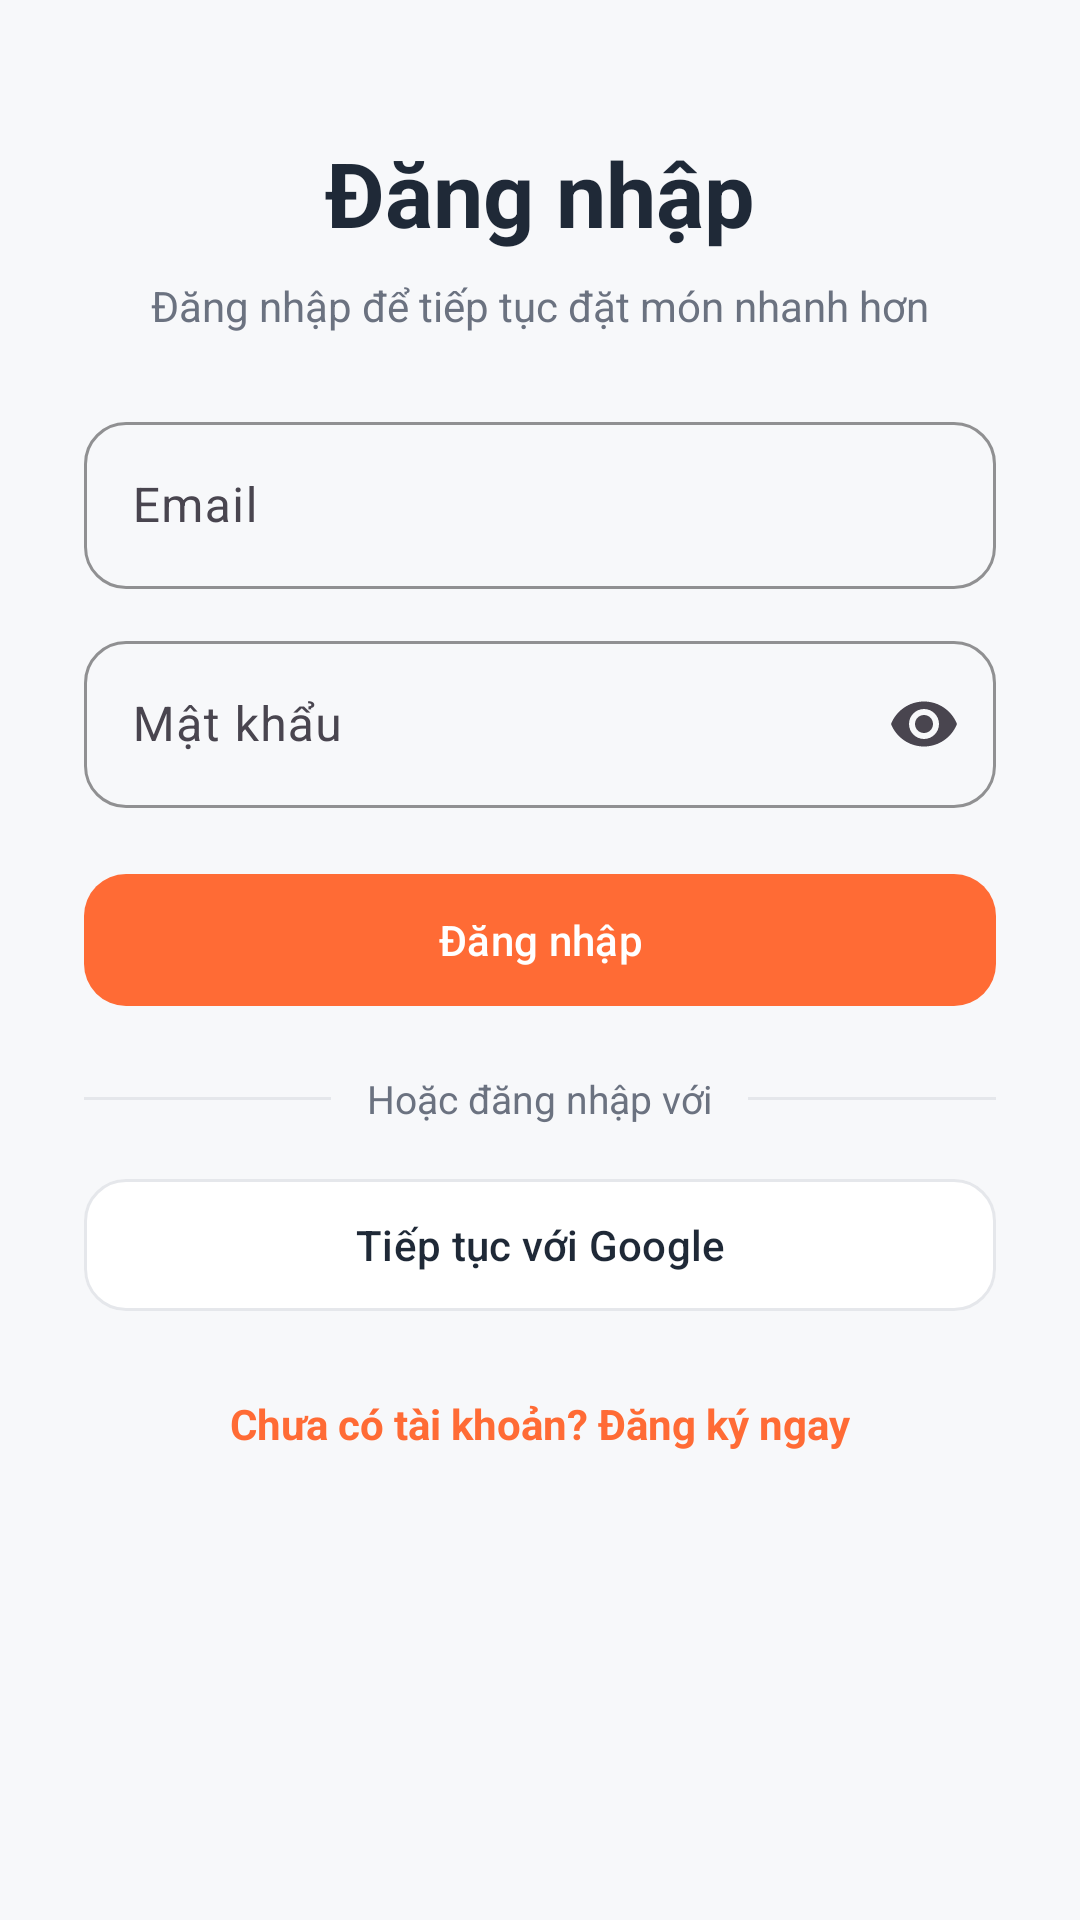

Produce the Android XML layout that renders to this screen, including the resource entries it uses.
<!-- AndroidManifest.xml: application theme Theme.FoodOrderApp -->
<!-- res/layout/activity_sign_in.xml -->
<?xml version="1.0" encoding="utf-8"?>
<androidx.constraintlayout.widget.ConstraintLayout xmlns:android="http://schemas.android.com/apk/res/android"
    xmlns:app="http://schemas.android.com/apk/res-auto"
    xmlns:tools="http://schemas.android.com/tools"
    android:id="@+id/main"
    android:layout_width="match_parent"
    android:layout_height="match_parent"
    android:background="@color/colorBackground"
    tools:context=".ui.SignInActivity">

    <androidx.core.widget.NestedScrollView
        android:id="@+id/signInScroll"
        android:layout_width="0dp"
        android:layout_height="0dp"
        android:fillViewport="true"
        app:layout_constraintBottom_toBottomOf="parent"
        app:layout_constraintEnd_toEndOf="parent"
        app:layout_constraintStart_toStartOf="parent"
        app:layout_constraintTop_toTopOf="parent">

        <LinearLayout
            android:layout_width="match_parent"
            android:layout_height="wrap_content"
            android:orientation="vertical"
            android:paddingStart="28dp"
            android:paddingTop="44dp"
            android:paddingEnd="28dp"
            android:paddingBottom="24dp">

            <TextView
                android:id="@+id/tvSignInTitle"
                android:layout_width="wrap_content"
                android:layout_height="wrap_content"
                android:layout_gravity="center_horizontal"
                android:text="@string/signin_title"
                android:textColor="@color/colorTextPrimary"
                android:textSize="30sp"
                android:textStyle="bold" />

            <TextView
                android:id="@+id/tvSignInSubtitle"
                android:layout_width="wrap_content"
                android:layout_height="wrap_content"
                android:layout_gravity="center_horizontal"
                android:layout_marginTop="8dp"
                android:gravity="center"
                android:text="@string/signin_subtitle"
                android:textColor="@color/colorTextSecondary"
                android:textSize="14sp" />

            <com.google.android.material.textfield.TextInputLayout
                android:id="@+id/layoutSignInEmail"
                style="@style/Widget.FoodOrder.TextInput"
                android:layout_width="match_parent"
                android:layout_height="wrap_content"
                android:layout_marginTop="24dp"
                android:hint="@string/signin_hint_email">

                <com.google.android.material.textfield.TextInputEditText
                    android:id="@+id/edtSignInEmail"
                    android:layout_width="match_parent"
                    android:layout_height="wrap_content"
                    android:importantForAutofill="yes"
                    android:inputType="textEmailAddress"
                    android:maxLines="1" />
            </com.google.android.material.textfield.TextInputLayout>

            <com.google.android.material.textfield.TextInputLayout
                android:id="@+id/layoutSignInPassword"
                style="@style/Widget.FoodOrder.TextInput"
                android:layout_width="match_parent"
                android:layout_height="wrap_content"
                android:layout_marginTop="12dp"
                android:hint="@string/signin_hint_password"
                app:endIconMode="password_toggle">

                <com.google.android.material.textfield.TextInputEditText
                    android:id="@+id/edtSignInPassword"
                    android:layout_width="match_parent"
                    android:layout_height="wrap_content"
                    android:importantForAutofill="yes"
                    android:inputType="textPassword"
                    android:maxLines="1" />
            </com.google.android.material.textfield.TextInputLayout>

            <com.google.android.material.button.MaterialButton
                android:id="@+id/btnSignIn"
                style="@style/Widget.FoodOrder.PrimaryButton"
                android:layout_width="match_parent"
                android:layout_height="wrap_content"
                android:layout_marginTop="18dp"
                android:text="@string/signin_button" />

            <com.google.android.material.progressindicator.CircularProgressIndicator
                android:id="@+id/signInProgress"
                android:layout_width="32dp"
                android:layout_height="32dp"
                android:layout_gravity="center_horizontal"
                android:layout_marginTop="14dp"
                android:visibility="gone" />

            <LinearLayout
                android:layout_width="match_parent"
                android:layout_height="wrap_content"
                android:layout_marginTop="18dp"
                android:gravity="center_vertical"
                android:orientation="horizontal">

                <View
                    android:layout_width="0dp"
                    android:layout_height="1dp"
                    android:layout_weight="1"
                    android:background="@color/divider_subtle" />

                <TextView
                    android:layout_width="wrap_content"
                    android:layout_height="wrap_content"
                    android:layout_marginStart="12dp"
                    android:layout_marginEnd="12dp"
                    android:text="@string/signin_with_social"
                    android:textColor="@color/colorTextSecondary"
                    android:textSize="13sp" />

                <View
                    android:layout_width="0dp"
                    android:layout_height="1dp"
                    android:layout_weight="1"
                    android:background="@color/divider_subtle" />
            </LinearLayout>

            <com.google.android.material.button.MaterialButton
                android:id="@+id/btnGoogle"
                style="@style/Widget.FoodOrder.OutlinedButton"
                android:layout_width="match_parent"
                android:layout_height="wrap_content"
                android:layout_marginTop="14dp"
                android:text="Tiếp tục với Google"
                android:textColor="@color/colorTextPrimary"
                app:backgroundTint="@color/white"
                app:icon="@drawable/ic_google"
                app:iconGravity="textStart"
                app:iconPadding="8dp"
                app:iconSize="20dp"
                app:iconTint="@null" />

            <TextView
                android:id="@+id/tvGoToSignUp"
                android:layout_width="wrap_content"
                android:layout_height="wrap_content"
                android:layout_gravity="center_horizontal"
                android:layout_marginTop="24dp"
                android:clickable="true"
                android:focusable="true"
                android:text="@string/signin_signup_prompt"
                android:textColor="@color/colorPrimary"
                android:textSize="14sp"
                android:textStyle="bold" />

        </LinearLayout>
    </androidx.core.widget.NestedScrollView>

</androidx.constraintlayout.widget.ConstraintLayout>
<!-- resources referenced by this layout -->
<resources>
  <color name="colorBackground">#F7F8FA</color>
  <color name="colorPrimary">#FF6B35</color>
  <color name="colorTextPrimary">#1F2937</color>
  <color name="colorTextSecondary">#6B7280</color>
  <color name="divider_subtle">#E5E7EB</color>
  <color name="white">#FFFFFFFF</color>
  <string name="signin_button">Đăng nhập</string>
  <string name="signin_hint_email">Email</string>
  <string name="signin_hint_password">Mật khẩu</string>
  <string name="signin_signup_prompt">Chưa có tài khoản? Đăng ký ngay</string>
  <string name="signin_subtitle">Đăng nhập để tiếp tục đặt món nhanh hơn</string>
  <string name="signin_title">Đăng nhập</string>
  <string name="signin_with_social">Hoặc đăng nhập với</string>
  <style name="Widget.FoodOrder.OutlinedButton" parent="Widget.Material3.Button.OutlinedButton">
          <item name="android:minHeight">@dimen/input_height</item>
          <item name="cornerRadius">14dp</item>
          <item name="strokeColor">@color/border_color</item>
          <item name="android:textAllCaps">false</item>
      </style>
  <style name="Widget.FoodOrder.PrimaryButton" parent="Widget.Material3.Button">
          <item name="android:minHeight">@dimen/input_height</item>
          <item name="cornerRadius">14dp</item>
          <item name="backgroundTint">@color/colorPrimary</item>
          <item name="android:textAllCaps">false</item>
      </style>
  <style name="Widget.FoodOrder.TextInput" parent="Widget.Material3.TextInputLayout.OutlinedBox">
          <item name="boxBackgroundMode">outline</item>
          <item name="boxStrokeColor">@color/border_color</item>
          <item name="boxCornerRadiusTopStart">14dp</item>
          <item name="boxCornerRadiusTopEnd">14dp</item>
          <item name="boxCornerRadiusBottomStart">14dp</item>
          <item name="boxCornerRadiusBottomEnd">14dp</item>
          <item name="hintTextColor">@color/colorTextSecondary</item>
      </style>
  <style name="Theme.FoodOrderApp" parent="Base.Theme.FoodOrderApp" />
  <dimen name="input_height">52dp</dimen>
  <color name="border_color">#E5E7EB</color>
  <style name="Base.Theme.FoodOrderApp" parent="Theme.Material3.DayNight.NoActionBar">
          <item name="colorPrimary">@color/colorPrimary</item>
          <item name="colorPrimaryContainer">@color/colorPrimaryDark</item>
          <item name="colorSecondary">@color/colorAccent</item>
          <item name="colorSurface">@color/surface_elevated</item>
          <item name="colorOnPrimary">@color/white</item>
          <item name="android:statusBarColor">@color/colorPrimaryDark</item>
          <item name="android:navigationBarColor">@color/colorBottomNav</item>
          <item name="android:windowBackground">@color/colorBackground</item>
      </style>
  <color name="colorPrimaryDark">#E85A2A</color>
  <color name="colorAccent">#FFD166</color>
  <color name="surface_elevated">#FFFFFFFF</color>
  <color name="colorBottomNav">#FFFFFFFF</color>
</resources>
